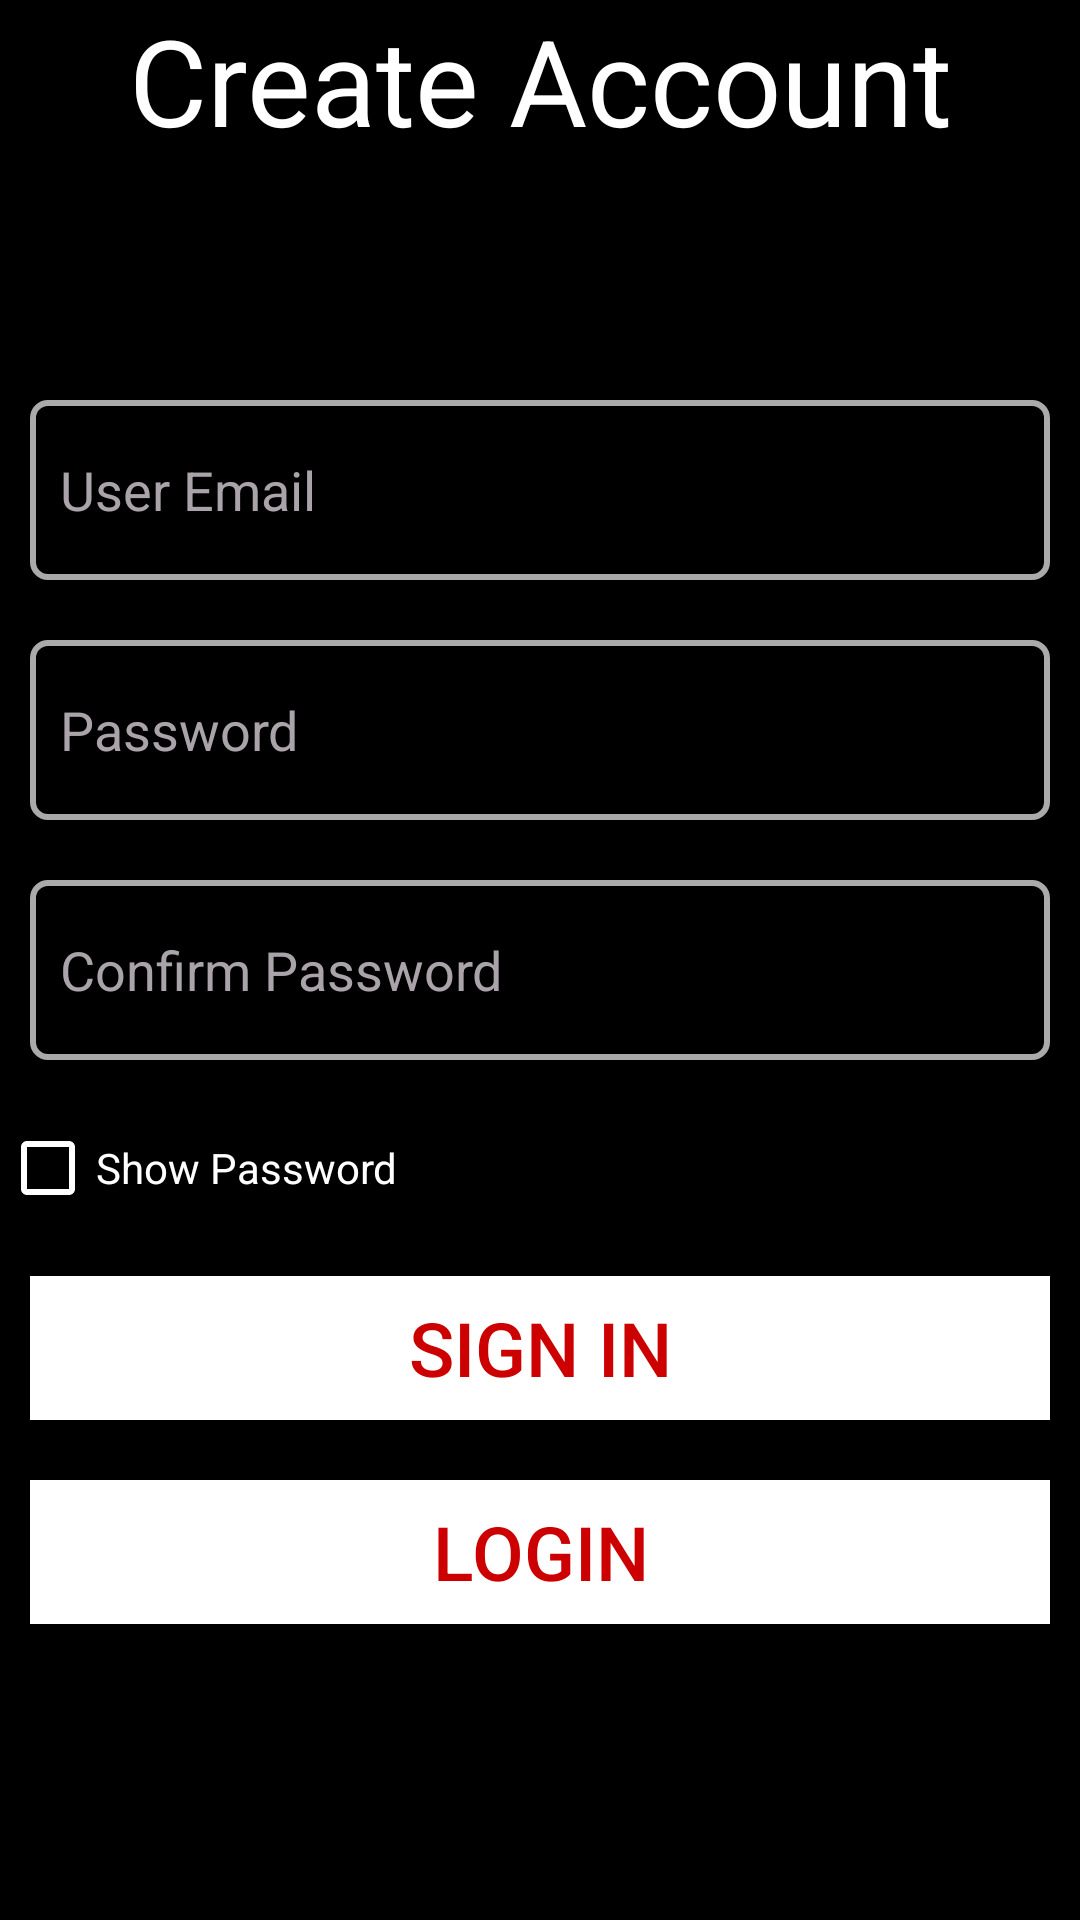

Layout XML and referenced resources for this Android screen:
<!-- AndroidManifest.xml: activity theme Theme.AppCompat.DayNight.NoActionBar -->
<!-- res/layout/activity_register.xml -->
<?xml version="1.0" encoding="utf-8"?>
<LinearLayout xmlns:android="http://schemas.android.com/apk/res/android"
    xmlns:app="http://schemas.android.com/apk/res-auto"
    xmlns:tools="http://schemas.android.com/tools"
    android:layout_width="match_parent"
    android:layout_height="match_parent"
    tools:context=".RegisterActivity"
    android:background="@color/black"
    android:orientation="vertical">

    <TextView
        android:layout_width="match_parent"
        android:layout_height="wrap_content"
        android:text="Create Account"
        android:textColor="@android:color/white"
        android:textSize="40sp"
        android:layout_marginBottom="70dp"
        android:textAlignment="center"
        android:gravity="center_horizontal" />

    <EditText
        android:layout_width="match_parent"
        android:layout_height="60dp"
        android:hint="User Email"
        android:layout_margin="10dp"
        android:textColor="@android:color/white"
        android:paddingStart="10dp"
        android:drawableStart="@drawable/custom_email_input"
        android:drawablePadding="10dp"
        android:inputType="textEmailAddress"
        android:textColorHint="@color/grey"
        android:id="@+id/register_email_et"
        android:background="@drawable/custom_input"
        android:drawableLeft="@drawable/custom_email_input"
        android:paddingLeft="10dp" />

    <EditText
        android:layout_width="match_parent"
        android:layout_height="60dp"
        android:hint="Password"
        android:layout_margin="10dp"
        android:paddingStart="10dp"
        android:drawableStart="@drawable/custom_pass_input"
        android:drawablePadding="10dp"
        android:inputType="text"
        android:textColor="@android:color/white"
        android:textColorHint="@color/grey"
        android:id="@+id/register_password_et"
        android:background="@drawable/custom_input"
        android:drawableLeft="@drawable/custom_email_input"
        android:paddingLeft="10dp" />

    <EditText
        android:layout_width="match_parent"
        android:layout_height="60dp"
        android:hint="Confirm Password"
        android:layout_margin="10dp"
        android:paddingStart="10dp"
        android:drawableStart="@drawable/custom_pass_input"
        android:drawablePadding="10dp"
        android:inputType="text"
        android:textColor="@android:color/white"
        android:textColorHint="@color/grey"
        android:id="@+id/register_confirmpassword_et"
        android:background="@drawable/custom_input"
        android:drawableLeft="@drawable/custom_email_input"
        android:paddingLeft="10dp" />
    <CheckBox
        android:layout_width="200dp"
        android:layout_height="wrap_content"
        android:text="Show Password"
        android:buttonTint="@android:color/white"
        android:textColor="@android:color/white"
        android:layout_marginRight="70dp"
        android:layout_marginTop="10dp"
        android:layout_marginBottom="10dp"
        android:id="@+id/register_checkbox"/>

    <Button
        android:layout_width="match_parent"
        android:layout_height="wrap_content"
        android:background="@android:color/white"
        android:textColor="@android:color/holo_red_dark"
        android:text="Sign in"
        android:layout_margin="10dp"
        android:id="@+id/button_register"
        android:textSize="25sp"/>

    <Button
        android:layout_width="match_parent"
        android:layout_height="wrap_content"
        android:background="@android:color/white"
        android:textColor="@android:color/holo_red_dark"
        android:text="Login"
        android:layout_margin="10dp"
        android:id="@+id/signup_to_login"
        android:textSize="25sp"/>


    <ProgressBar
        android:layout_width="match_parent"
        android:layout_height="wrap_content"
        android:id="@+id/progressbar_register"
        android:indeterminate="true"
        android:indeterminateTint="@android:color/white"
        style="@style/Widget.AppCompat.ProgressBar.Horizontal"
        android:visibility="invisible"
        android:layout_marginTop="20dp"
        />
</LinearLayout>
<!-- resources referenced by this layout -->
<resources>
  <color name="black">#FF000000</color>
  <color name="grey">#AAA4AA</color>
  <!-- drawable custom_email_input (drawable) -->
  <?xml version="1.0" encoding="utf-8"?>
  <selector xmlns:android="http://schemas.android.com/apk/res/android">
  
       <item android:state_focused="true"
           android:drawable="@drawable/ic_email_focused"/>
  
      <item android:state_focused="false"
          android:drawable="@drawable/ic_baseline_email_24"/>
  </selector>
  <!-- drawable custom_input (drawable) -->
  <?xml version="1.0" encoding="utf-8"?>
  <selector xmlns:android="http://schemas.android.com/apk/res/android">
  
      <item android:state_enabled="true" android:state_focused="true">
          <shape android:shape="rectangle">
              <solid android:color="@android:color/black"/>
              <corners android:radius="5dp"/>
              <stroke android:color="@android:color/white" android:width="2dp"/>
          </shape>
  
      </item>
  
      <item android:state_enabled="true" >
          <shape android:shape="rectangle">
              <solid android:color="@android:color/black"/>
              <corners android:radius="5dp"/>
              <stroke android:color="@android:color/darker_gray" android:width="2dp"/>
          </shape>
  
      </item>
  
  </selector>
  <!-- drawable custom_pass_input (drawable-v24) -->
  <?xml version="1.0" encoding="utf-8"?>
  <selector xmlns:android="http://schemas.android.com/apk/res/android">
  
       <item android:state_focused="true"
           android:drawable="@drawable/ic_lock_focused"/>
  
      <item android:state_focused="false"
          android:drawable="@drawable/ic_baseline_lock_24"/>
  </selector>
</resources>
